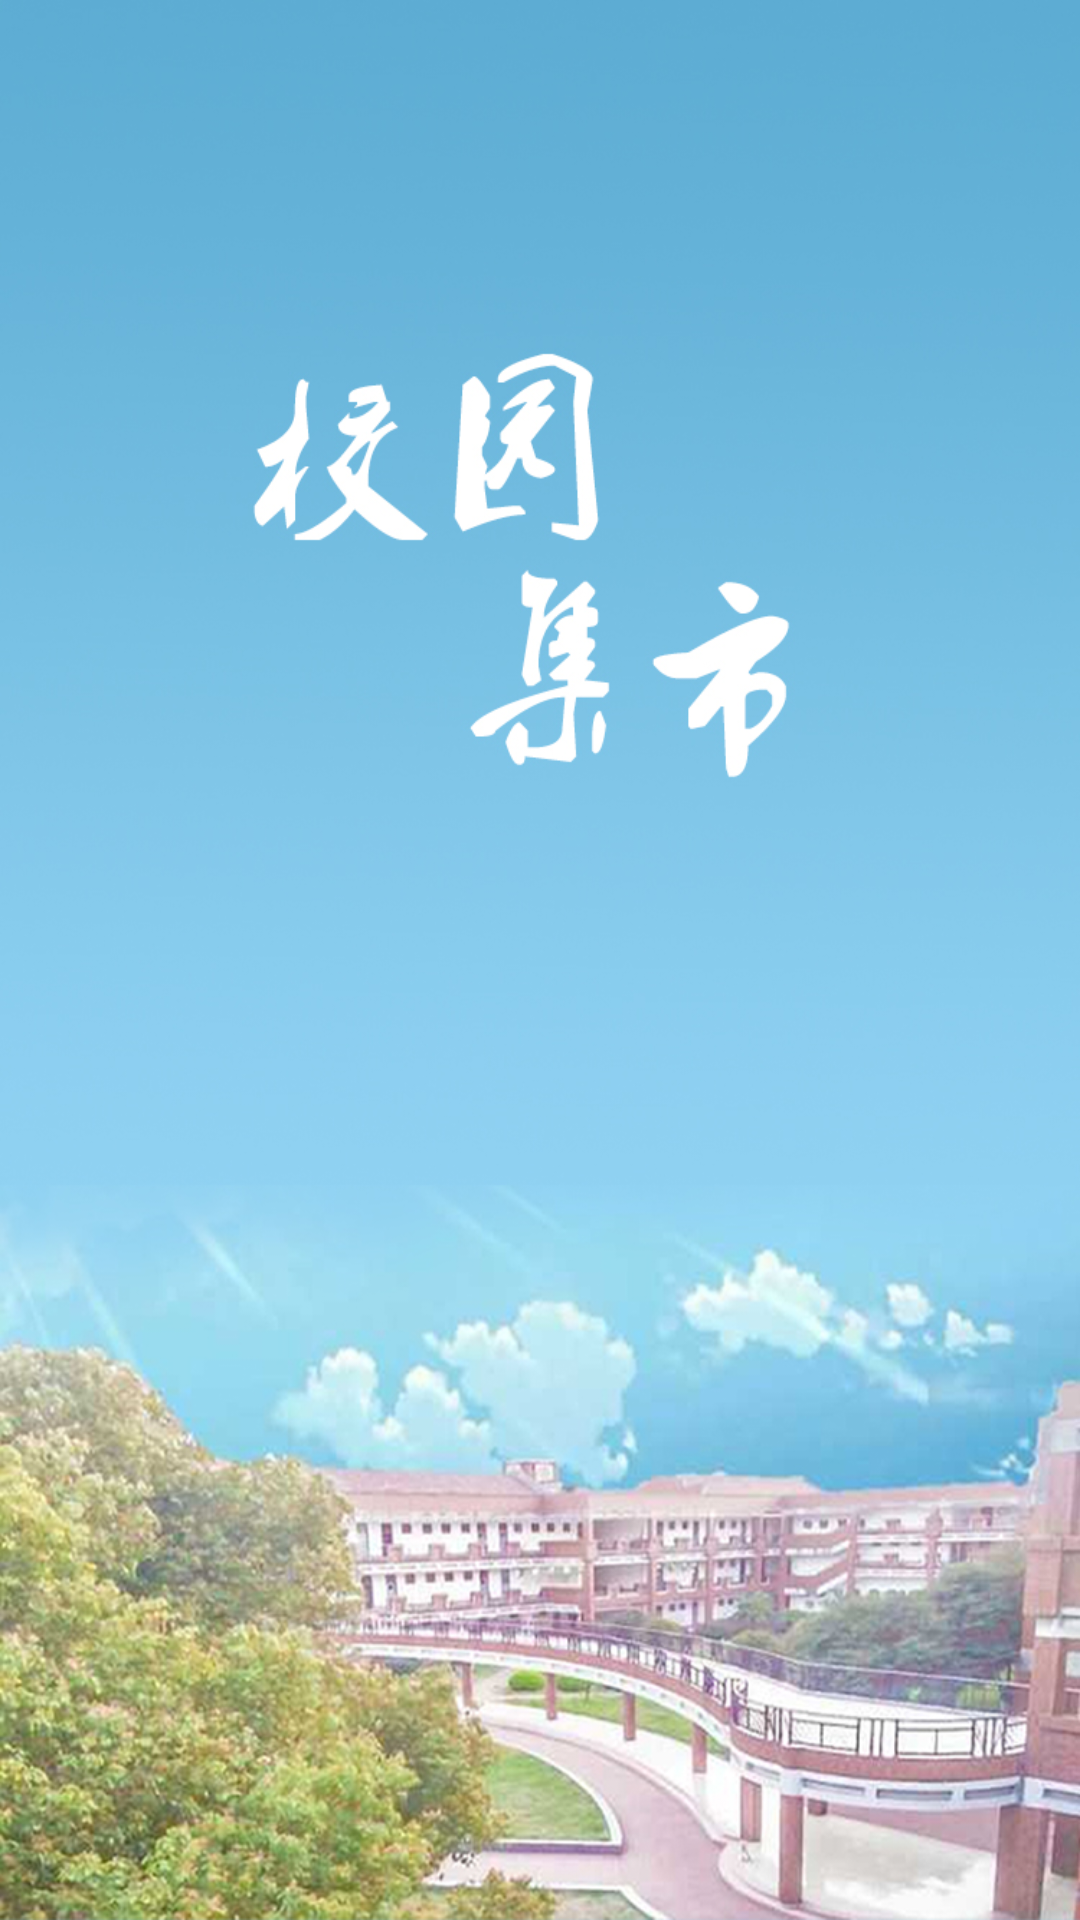

Produce the Android XML layout that renders to this screen, including the resource entries it uses.
<!-- AndroidManifest.xml: application theme android:Theme.Light.NoTitleBar -->
<!-- res/layout/activity_splash_acctivity.xml -->
<?xml version="1.0" encoding="utf-8"?>
<RelativeLayout xmlns:android="http://schemas.android.com/apk/res/android"
    android:layout_width="fill_parent"
    android:layout_height="fill_parent"
    android:orientation="vertical" >

    <ImageView
        android:layout_width="fill_parent"
        android:layout_height="fill_parent"
        android:scaleType="fitXY"
        android:src="@drawable/welcome"/>

</RelativeLayout>
<!-- resources referenced by this layout -->
<resources>
  <!-- drawable welcome: jpg bitmap (drawable-xxhdpi, 387633 bytes) -->
</resources>
